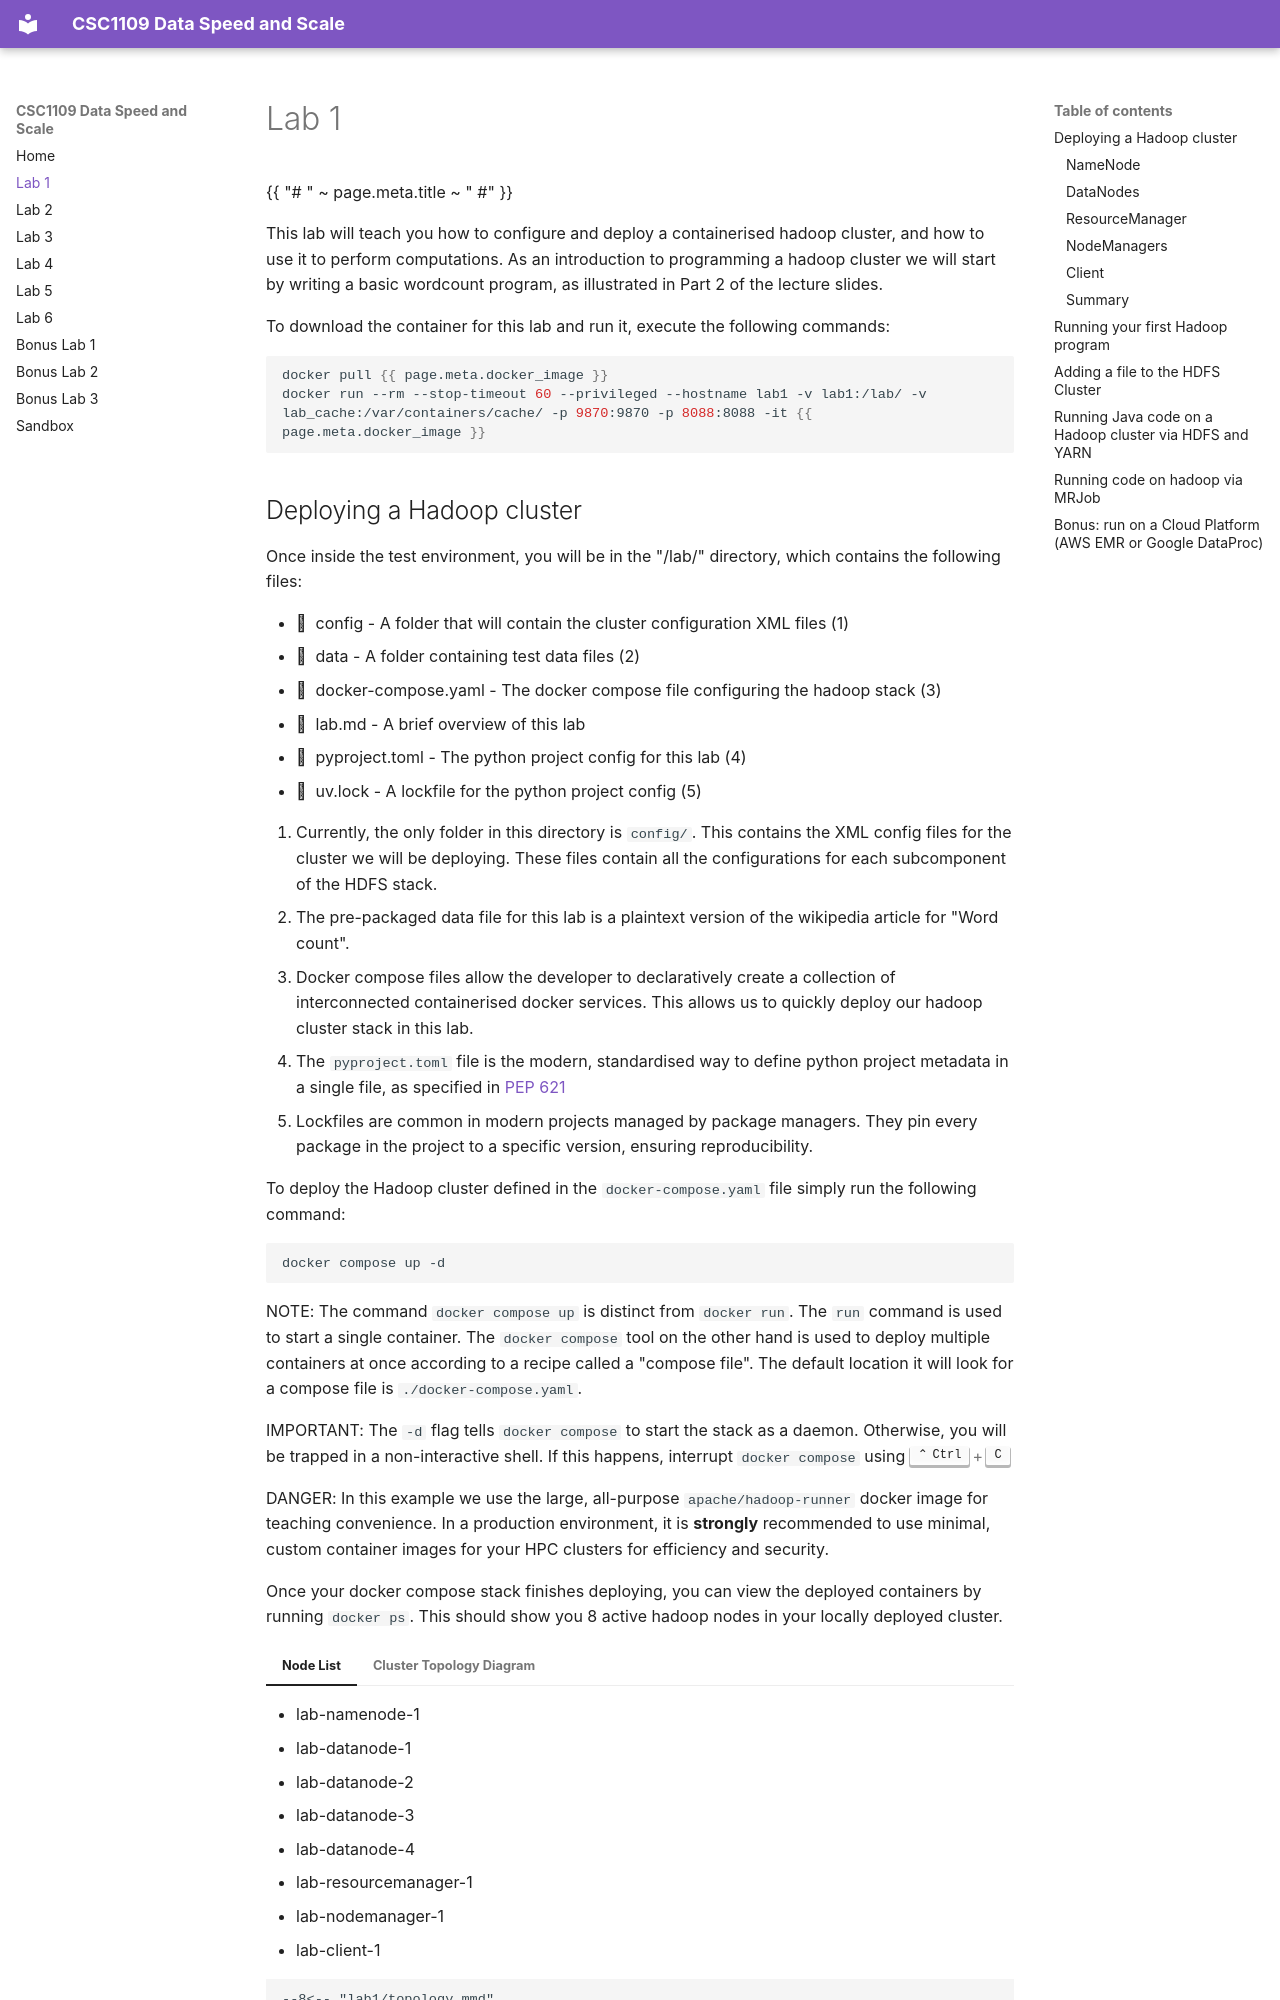

repository: CA4022/CSC1109-Data-Speed-and-Scale · page: lab1/index.html · generator: mkdocs

---
title: "Lab 1: Hadoop MapReduce"
docker_image: ghcr.io/ca4022/csc1109-lab1:latest
volumes:
- host_path: ./docs/lab1/src/
  container_path: /lab/src/
  mode: ro
init_commands:
  - cp -r /lab/src/* /lab/
---

{{ "# " ~ page.meta.title ~ " #" }}

This lab will teach you how to configure and deploy a containerised hadoop cluster, and how to use
it to perform computations. As an introduction to programming a hadoop cluster we will start by
writing a basic wordcount program, as illustrated in Part 2 of the lecture slides.

To download the container for this lab and run it, execute the following commands:

```sh
docker pull {{ page.meta.docker_image }}
docker run --rm --stop-timeout 60 --privileged --hostname lab1 -v lab1:/lab/ -v lab_cache:/var/containers/cache/ -p 9870:9870 -p 8088:8088 -it {{ page.meta.docker_image }}
```
